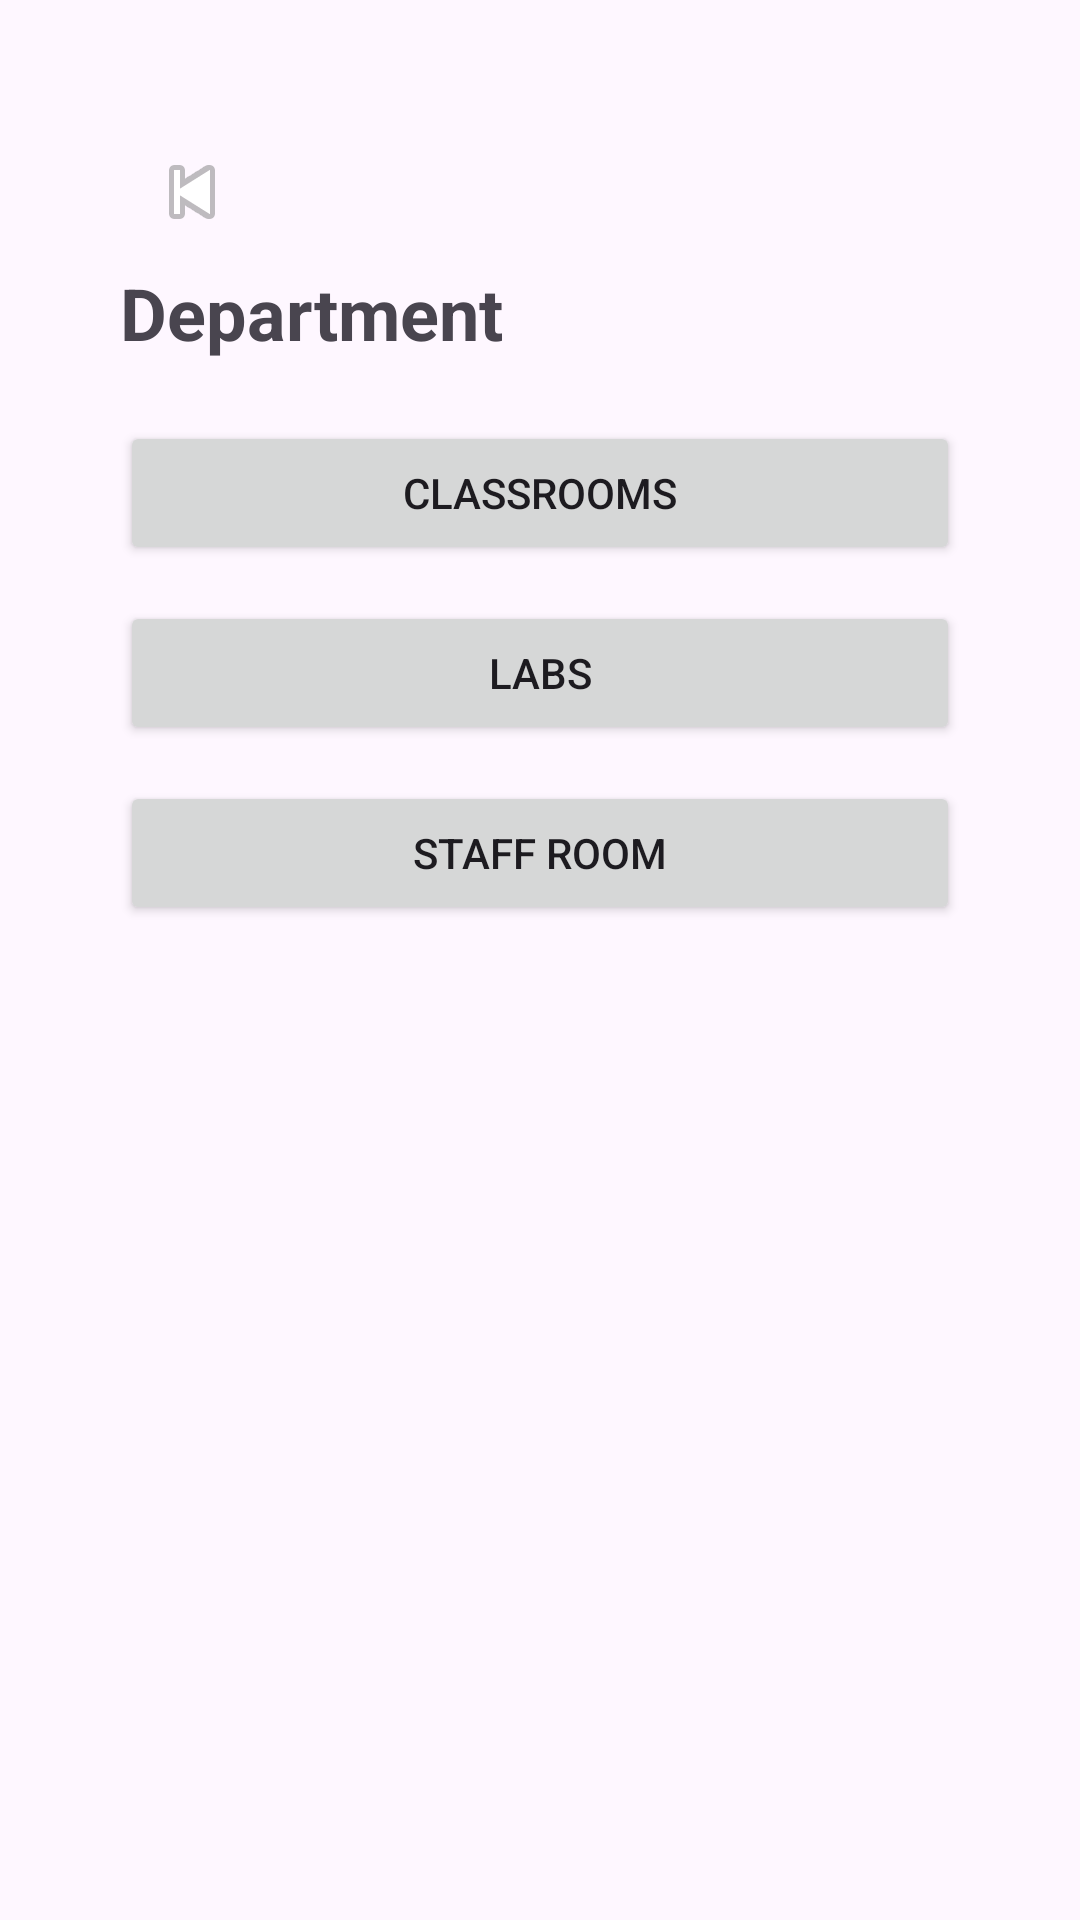

Produce the Android XML layout that renders to this screen, including the resource entries it uses.
<!-- AndroidManifest.xml: activity theme Theme.Campus_Guide_App -->
<!-- res/layout/activity_department_detail.xml -->
<LinearLayout xmlns:android="http://schemas.android.com/apk/res/android"
    android:layout_width="match_parent"
    android:layout_height="match_parent"
    android:orientation="vertical"
    android:padding="40dp">
    <ImageButton
        android:id="@+id/btnBack"
        android:layout_width="48dp"
        android:layout_height="48dp"
        android:src="@android:drawable/ic_media_previous"
        android:background="@null"/>
    <TextView
        android:id="@+id/txtDeptName"
        android:layout_width="wrap_content"
        android:layout_height="wrap_content"
        android:text="Department"
        android:textSize="24sp"
        android:textStyle="bold"
        android:layout_marginBottom="20dp"/>

    <Button
        android:id="@+id/btnClassrooms"
        android:layout_width="match_parent"
        android:layout_height="wrap_content"
        android:text="Classrooms"/>

    <Button
        android:id="@+id/btnLabs"
        android:layout_width="match_parent"
        android:layout_height="wrap_content"
        android:text="Labs"
        android:layout_marginTop="12dp"/>

    <Button
        android:id="@+id/btnStaff"
        android:layout_width="match_parent"
        android:layout_height="wrap_content"
        android:text="Staff Room"
        android:layout_marginTop="12dp"/>

</LinearLayout>
<!-- resources referenced by this layout -->
<resources>
  <style name="Theme.Campus_Guide_App" parent="Base.Theme.Campus_Guide_App" />
  <style name="Base.Theme.Campus_Guide_App" parent="Theme.Material3.DayNight.NoActionBar">
          
          
      </style>
</resources>
